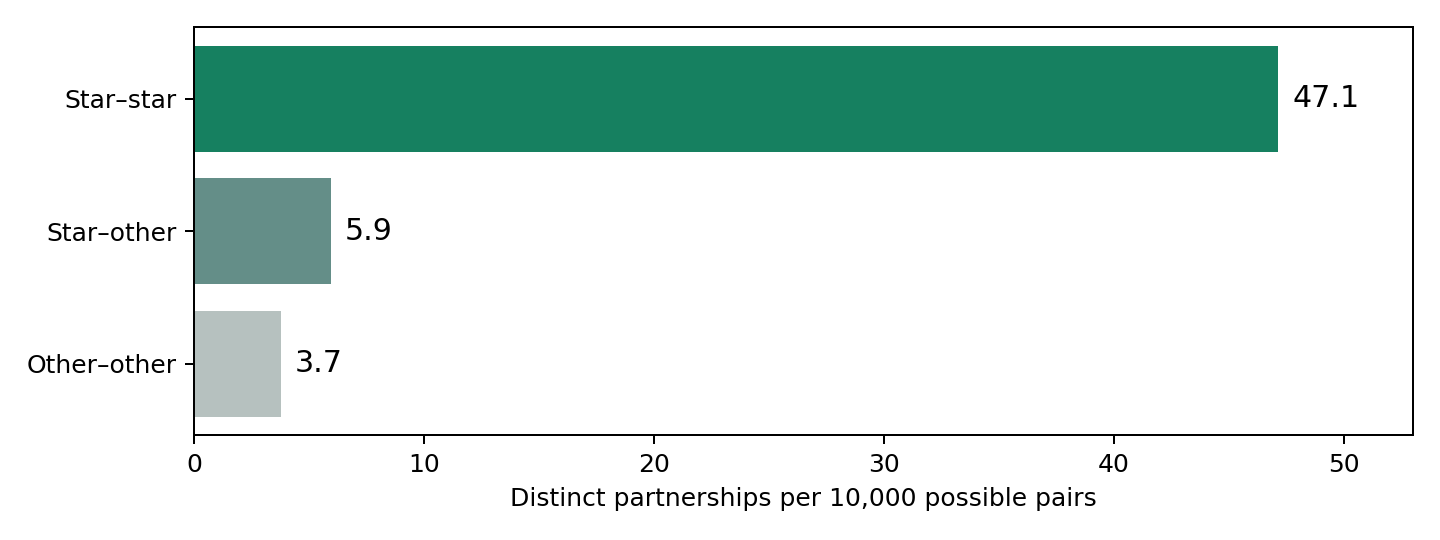

Source data for this figure (header and first rows):
pair, edges, possible, per_10000, share_of_all_edges
Other–other, 14004, 37355046, 3.749, 0.6063
Mixed, 5936, 10009752, 5.93, 0.257
Star–star, 3158, 669903, 47.14, 0.1367
Total, 23098, 48034701, 4.809, 1.0
